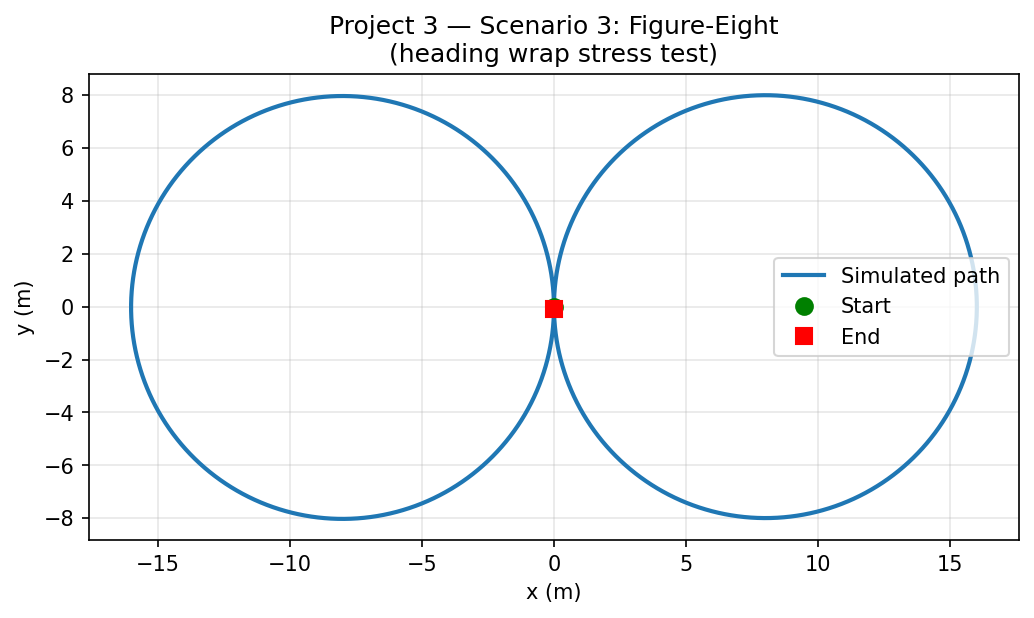

The data file committed next to this chart (first rows):
time, x, y, theta_deg, v
0.000000, 0.000000, 0.000000, 90, 5
0.01, 0.000156, 0.05, 89.64, 5
0.02, 0.000625, 0.1, 89.28, 5
0.03, 0.001406, 0.15, 88.93, 5
0.04, 0.002500, 0.2, 88.57, 5
0.05, 0.003906, 0.25, 88.21, 5
0.06, 0.005624, 0.2999, 87.85, 5
0.07, 0.007655, 0.3499, 87.49, 5
0.08, 0.009998, 0.3998, 87.14, 5
0.09, 0.01265, 0.4498, 86.78, 5
0.1, 0.01562, 0.4997, 86.42, 5
0.11, 0.0189, 0.5496, 86.06, 5
0.12, 0.02249, 0.5994, 85.7, 5
0.13, 0.02639, 0.6493, 85.34, 5
0.14, 0.03061, 0.6991, 84.99, 5
0.15, 0.03513, 0.7489, 84.63, 5
0.16, 0.03997, 0.7987, 84.27, 5
0.17, 0.04511, 0.8484, 83.91, 5
0.18, 0.05057, 0.8981, 83.55, 5
0.19, 0.05634, 0.9478, 83.2, 5
0.2, 0.06242, 0.9974, 82.84, 5
0.21, 0.06881, 1.047, 82.48, 5
0.22, 0.07551, 1.097, 82.12, 5
0.23, 0.08251, 1.146, 81.76, 5
0.24, 0.08983, 1.196, 81.41, 5
0.25, 0.09746, 1.245, 81.05, 5
0.26, 0.1054, 1.294, 80.69, 5
0.27, 0.1136, 1.344, 80.33, 5
0.28, 0.1222, 1.393, 79.97, 5
0.29, 0.131, 1.442, 79.62, 5
0.3, 0.1402, 1.491, 79.26, 5
0.31, 0.1497, 1.54, 78.9, 5
0.32, 0.1595, 1.589, 78.54, 5
0.33, 0.1696, 1.638, 78.18, 5
0.34, 0.1799, 1.687, 77.82, 5
0.35, 0.1906, 1.736, 77.47, 5
0.36, 0.2016, 1.785, 77.11, 5
0.37, 0.213, 1.834, 76.75, 5
0.38, 0.2246, 1.882, 76.39, 5
0.39, 0.2365, 1.931, 76.03, 5
0.4, 0.2487, 1.979, 75.68, 5
0.41, 0.2612, 2.028, 75.32, 5
0.42, 0.274, 2.076, 74.96, 5
0.43, 0.2872, 2.124, 74.6, 5
0.44, 0.3006, 2.172, 74.24, 5
0.45, 0.3143, 2.22, 73.89, 5
0.46, 0.3284, 2.268, 73.53, 5
0.47, 0.3427, 2.316, 73.17, 5
0.48, 0.3573, 2.364, 72.81, 5
0.49, 0.3722, 2.412, 72.45, 5
0.5, 0.3875, 2.46, 72.1, 5
0.51, 0.403, 2.507, 71.74, 5
0.52, 0.4188, 2.554, 71.38, 5
0.53, 0.4349, 2.602, 71.02, 5
0.54, 0.4513, 2.649, 70.66, 5
0.55, 0.468, 2.696, 70.3, 5
0.56, 0.485, 2.743, 69.95, 5
0.57, 0.5023, 2.79, 69.59, 5
0.58, 0.5199, 2.837, 69.23, 5
0.59, 0.5378, 2.884, 68.87, 5
... 1,950 more rows
